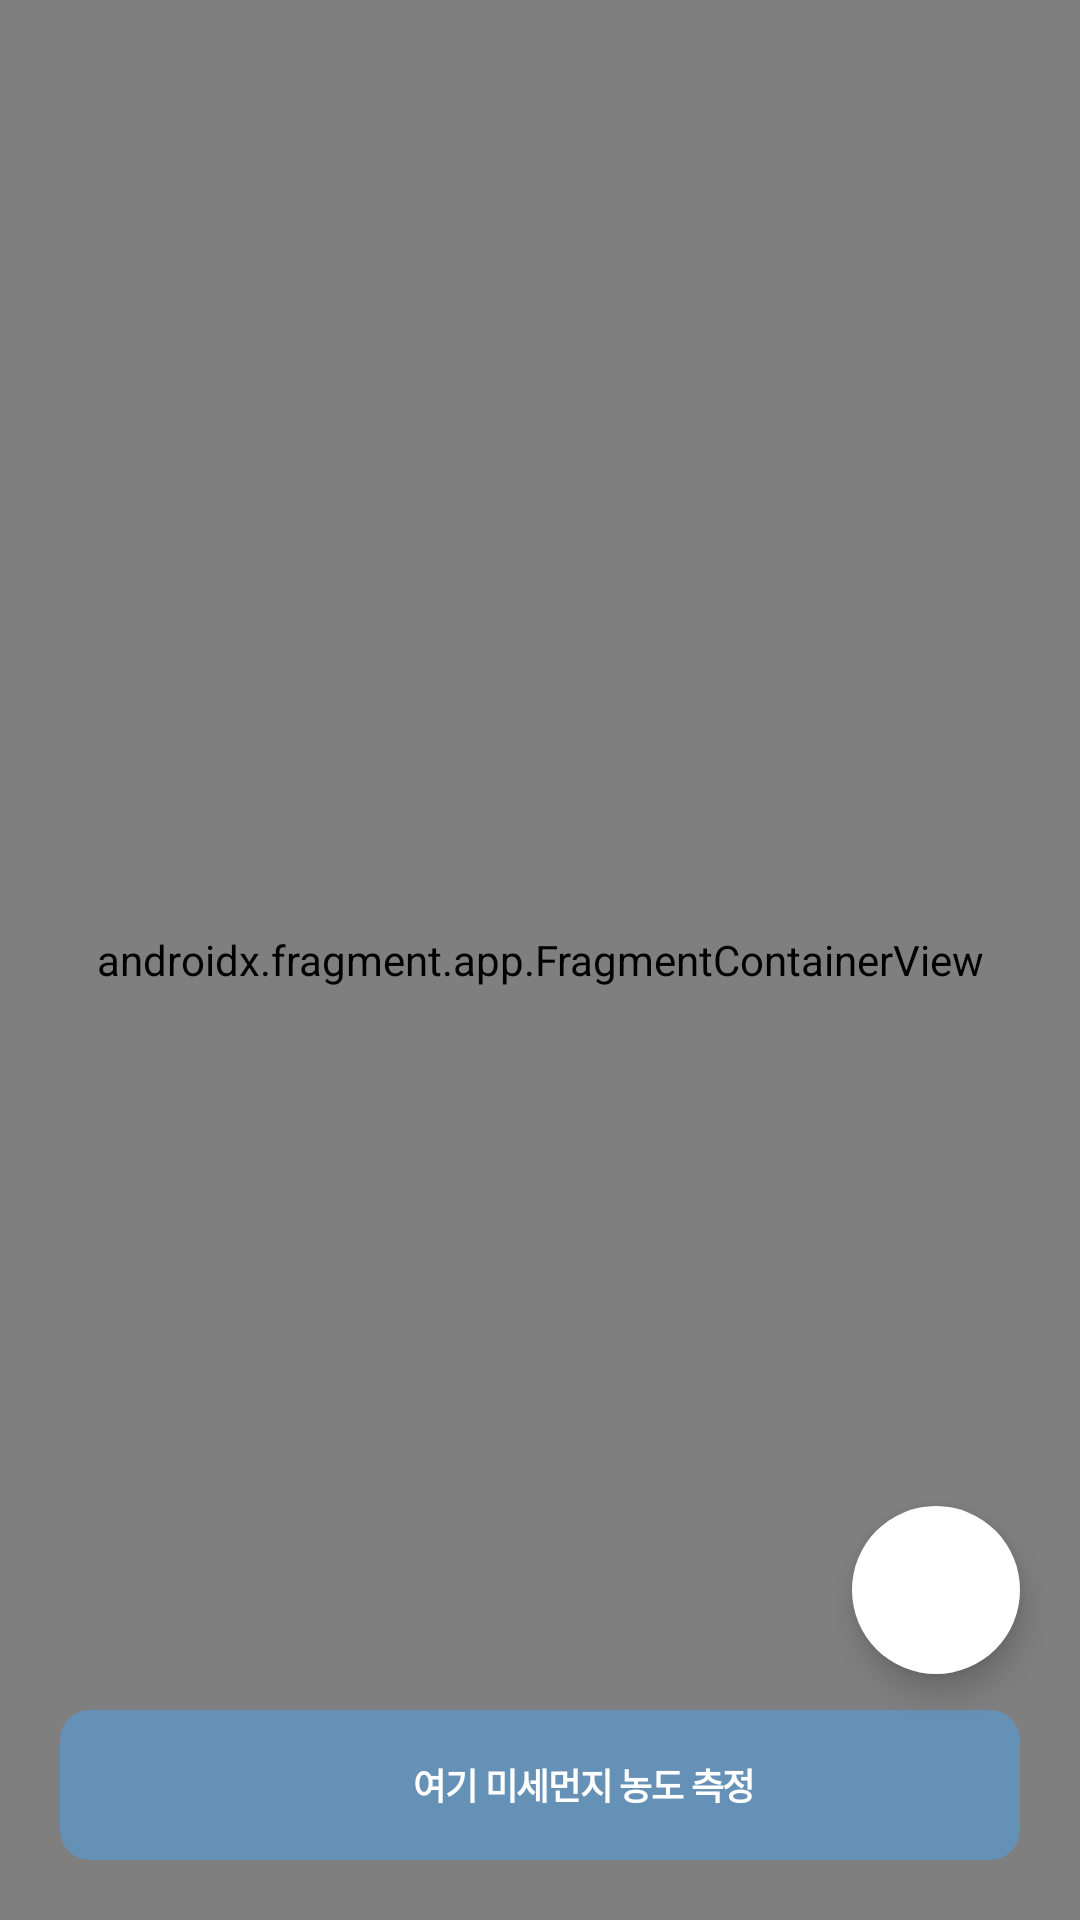

This screen was rendered from an Android layout file. Write that file and the resources it references.
<!-- AndroidManifest.xml: application theme Theme.AirQuality_App -->
<!-- res/layout/activity_map.xml -->
<?xml version="1.0" encoding="utf-8"?>
<androidx.constraintlayout.widget.ConstraintLayout xmlns:android="http://schemas.android.com/apk/res/android"
    xmlns:app="http://schemas.android.com/apk/res-auto"
    android:layout_width="match_parent"
    android:layout_height="match_parent">

    <androidx.fragment.app.FragmentContainerView
        android:id="@+id/map"
        android:name="com.google.android.gms.maps.SupportMapFragment"
        android:layout_width="match_parent"
        android:layout_height="match_parent" />

    <com.google.android.material.floatingactionbutton.FloatingActionButton
        android:id="@+id/fab_current_location"
        android:layout_width="wrap_content"
        android:layout_height="wrap_content"
        android:layout_marginEnd="20dp"
        android:layout_marginBottom="12dp"
        android:backgroundTint="@color/white"
        android:src="@drawable/icon_location"
        android:tint="@color/skyBlue"
        app:borderWidth="0dp"
        app:layout_constraintBottom_toTopOf="@+id/btn_check_here"

        app:layout_constraintEnd_toEndOf="parent"
        app:shapeAppearanceOverlay="?attr/shapeAppearanceCornerExtraLarge" />

    <LinearLayout
        android:id="@+id/btn_check_here"
        android:layout_width="match_parent"
        android:layout_height="50dp"
        android:layout_marginStart="20dp"
        android:layout_marginEnd="20dp"
        android:layout_marginBottom="20dp"
        android:background="@drawable/bg_button_blue"
        android:gravity="center"
        android:orientation="horizontal"
        app:layout_constraintBottom_toBottomOf="parent">

        <ImageView
            android:layout_width="25dp"
            android:layout_height="25dp"
            android:src="@drawable/icon_search"
            app:tint="@color/white" />

        <TextView
            android:layout_width="wrap_content"
            android:layout_height="wrap_content"
            android:layout_marginStart="5dp"
            android:letterSpacing="-0.035"
            android:text="여기 미세먼지 농도 측정"
            android:textColor="@color/white"
            android:textSize="12sp"
            android:textStyle="bold" />
    </LinearLayout>
</androidx.constraintlayout.widget.ConstraintLayout>
<!-- resources referenced by this layout -->
<resources>
  <color name="skyBlue">#409CFF</color>
  <color name="white">#FFFFFFFF</color>
  <!-- drawable bg_button_blue (drawable) -->
  <?xml version="1.0" encoding="utf-8"?>
  <shape xmlns:android="http://schemas.android.com/apk/res/android">
      <corners
          android:radius="10dp"/>
      <solid
          android:color="@color/skyBlue_transparent" />
  </shape>
  <style name="Theme.AirQuality_App" parent="Base.Theme.AirQuality_App" />
  <color name="skyBlue_transparent">#6F44A7FD</color>
  <style name="Base.Theme.AirQuality_App" parent="Theme.Material3.DayNight.NoActionBar">
          
          
      </style>
</resources>
